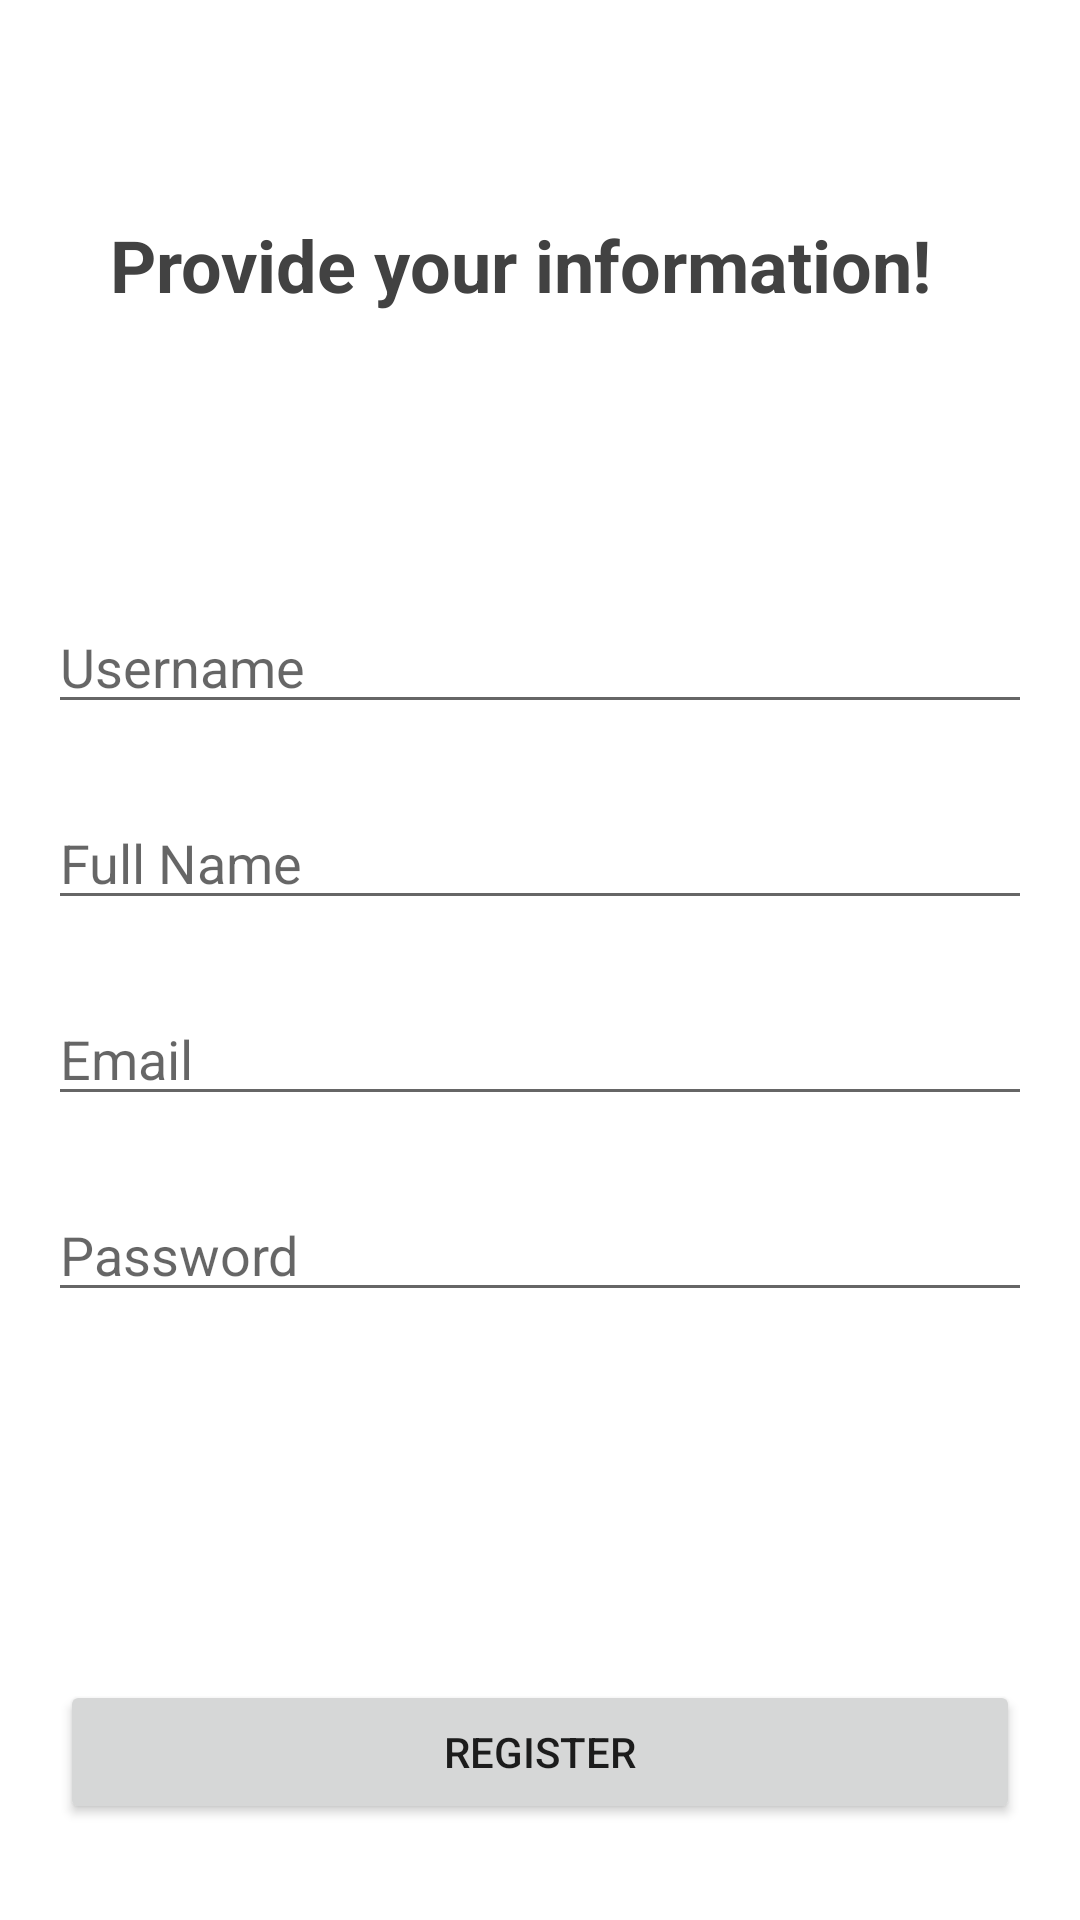

Produce the Android XML layout that renders to this screen, including the resource entries it uses.
<!-- AndroidManifest.xml: application theme Theme.SmartCart -->
<!-- res/layout/activity_register.xml -->
<?xml version="1.0" encoding="utf-8"?>
<androidx.constraintlayout.widget.ConstraintLayout xmlns:android="http://schemas.android.com/apk/res/android"
    xmlns:app="http://schemas.android.com/apk/res-auto"
    xmlns:tools="http://schemas.android.com/tools"
    android:layout_width="match_parent"
    android:layout_height="match_parent"
    android:orientation="vertical"
    android:padding="16dp">

    <EditText
        android:id="@+id/edit_text_full_name"
        android:layout_width="match_parent"
        android:layout_height="wrap_content"
        android:layout_marginTop="24dp"
        android:hint="@string/full_name"
        app:layout_constraintTop_toBottomOf="@+id/edit_text_username"
        tools:layout_editor_absoluteX="16dp" />

    <EditText
        android:id="@+id/edit_text_username"
        android:layout_width="match_parent"
        android:layout_height="wrap_content"
        android:layout_marginTop="68dp"
        android:hint="@string/username"
        app:layout_constraintTop_toBottomOf="@+id/textView"
        tools:layout_editor_absoluteX="16dp" />

    <EditText
        android:id="@+id/edit_text_email"
        android:layout_width="match_parent"
        android:layout_height="wrap_content"
        android:layout_marginTop="24dp"
        android:hint="@string/email"
        android:inputType="textEmailAddress"
        app:layout_constraintTop_toBottomOf="@+id/edit_text_full_name"
        tools:layout_editor_absoluteX="16dp" />

    <EditText
        android:id="@+id/edit_text_password"
        android:layout_width="match_parent"
        android:layout_height="wrap_content"
        android:layout_marginTop="24dp"
        android:hint="@string/password"
        android:inputType="textPassword"
        app:layout_constraintTop_toBottomOf="@+id/edit_text_email"
        tools:layout_editor_absoluteX="16dp" />

    <Button
        android:id="@+id/button_register"
        android:layout_width="320dp"
        android:layout_height="wrap_content"
        android:layout_marginBottom="16dp"
        android:text="@string/register"
        app:layout_constraintBottom_toBottomOf="parent"
        app:layout_constraintEnd_toEndOf="parent"
        app:layout_constraintStart_toStartOf="parent" />

    <TextView
        android:id="@+id/textView"
        android:layout_width="286dp"
        android:layout_height="60dp"
        android:layout_marginTop="56dp"
        android:text="@string/provide_your_information"
        android:textColor="@color/cardview_dark_background"
        android:textSize="24sp"
        android:textStyle="bold"
        app:layout_constraintEnd_toEndOf="parent"
        app:layout_constraintHorizontal_bias="0.494"
        app:layout_constraintStart_toStartOf="parent"
        app:layout_constraintTop_toTopOf="parent" />

</androidx.constraintlayout.widget.ConstraintLayout>
<!-- resources referenced by this layout -->
<resources>
  <string name="email">Email</string>
  <string name="full_name">Full Name</string>
  <string name="password">Password</string>
  <string name="provide_your_information">Provide your information!</string>
  <string name="register">Register</string>
  <string name="username">Username</string>
  <style name="Theme.SmartCart" parent="Theme.MaterialComponents.DayNight.DarkActionBar">
          
          <item name="colorPrimary">@color/purple_500</item>
          <item name="colorPrimaryVariant">@color/purple_700</item>
          <item name="colorOnPrimary">@color/white</item>
          
          <item name="colorSecondary">@color/teal_200</item>
          <item name="colorSecondaryVariant">@color/teal_700</item>
          <item name="colorOnSecondary">@color/black</item>
          
          <item name="android:statusBarColor">?attr/colorPrimaryVariant</item>
          
      </style>
  <!-- not gathered from this repository: default colours our renderer supplied (Android Studio template values) -->
  <color name="purple_500">#FF6200EE</color>
  <color name="purple_700">#FF3700B3</color>
  <color name="teal_200">#FF03DAC5</color>
  <color name="teal_700">#FF018786</color>
  <color name="black">#FF000000</color>
  <color name="white">#FFFFFFFF</color>
</resources>
